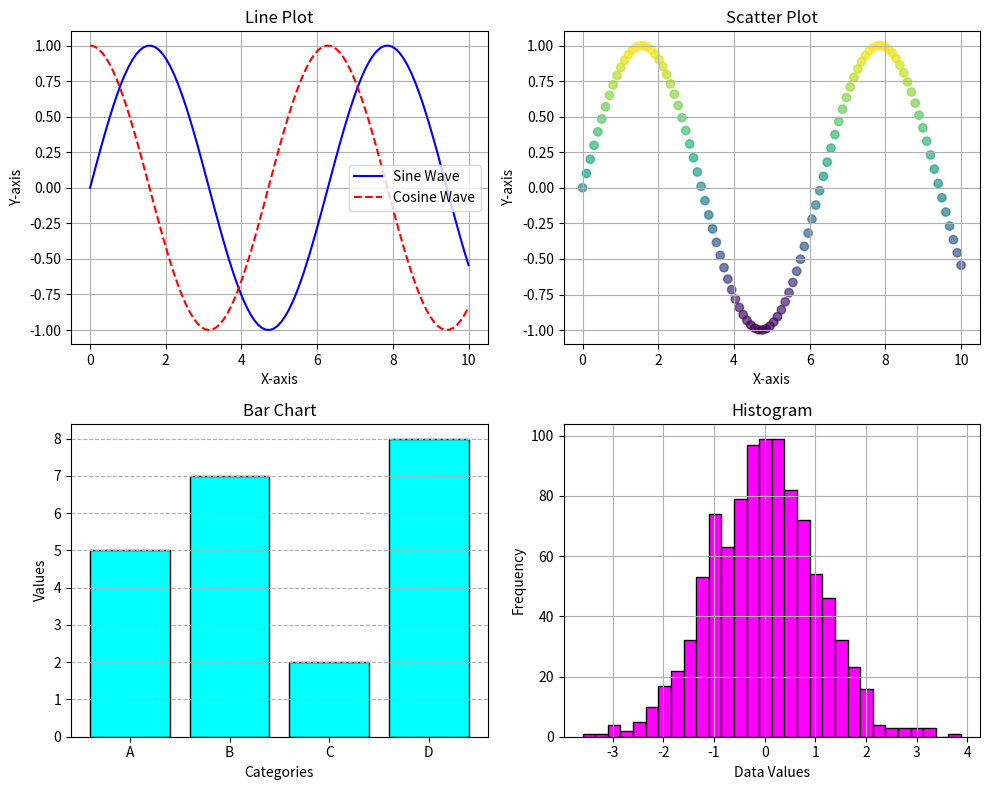

The script that saved this image:
'''import matplotlib.pyplot as mptl
import numpy as np
[redacted]
[redacted]
[redacted]

mptl.plot(pooja)
mptl.plot(mansi)
mptl.plot(viral)
mptl.show()'''

'''
# 1.example
import matplotlib.pyplot as plt  # Importing the matplotlib library

# Data to plot
x = [1, 2, 3, 4, 5]  # X-axis values
y = [2, 3, 5, 7, 11]  # Y-axis values

# Create a plot
plt.plot(x, y, label='Line plot')  # Plot data and add a label

# Add title and labels
plt.title('Simple Line Plot')
plt.xlabel('X values')
plt.ylabel('Y values')

# Add a legend
plt.legend()

# Show the plot
plt.show()

'''

'''
# 2.example
'''
import matplotlib.pyplot as plt
import numpy as np

# Data Preparation
x = np.linspace(0, 10, 100)
y = np.sin(x)
y2 = np.cos(x)
categories = ['A', 'B', 'C', 'D']
values = [5, 7, 2, 8]
data = np.random.randn(1000)

# Create a 2x2 grid of subplots
fig, axs = plt.subplots(2, 2, figsize=(10, 8))

# Plot 1: Line Plot
axs[0, 0].plot(x, y, label='Sine Wave', color='b', linestyle='-')
axs[0, 0].plot(x, y2, label='Cosine Wave', color='r', linestyle='--')
axs[0, 0].set_title('Line Plot')
axs[0, 0].set_xlabel('X-axis')
axs[0, 0].set_ylabel('Y-axis')
axs[0, 0].grid(True)
axs[0, 0].legend()

# Plot 2: Scatter Plot
axs[0, 1].scatter(x, y, c=y, cmap='viridis', alpha=0.7)
axs[0, 1].set_title('Scatter Plot')
axs[0, 1].set_xlabel('X-axis')
axs[0, 1].set_ylabel('Y-axis')
axs[0, 1].grid(True)

# Plot 3: Bar Chart
axs[1, 0].bar(categories, values, color='cyan', edgecolor='black')
axs[1, 0].set_title('Bar Chart')
axs[1, 0].set_xlabel('Categories')
axs[1, 0].set_ylabel('Values')
axs[1, 0].grid(axis='y', linestyle='--')

# Plot 4: Histogram
axs[1, 1].hist(data, bins=30, color='magenta', edgecolor='black')
axs[1, 1].set_title('Histogram')
axs[1, 1].set_xlabel('Data Values')
axs[1, 1].set_ylabel('Frequency')
axs[1, 1].grid(True)

# Adjust layout to prevent overlap
plt.tight_layout()

# Show the plot
plt.show()
